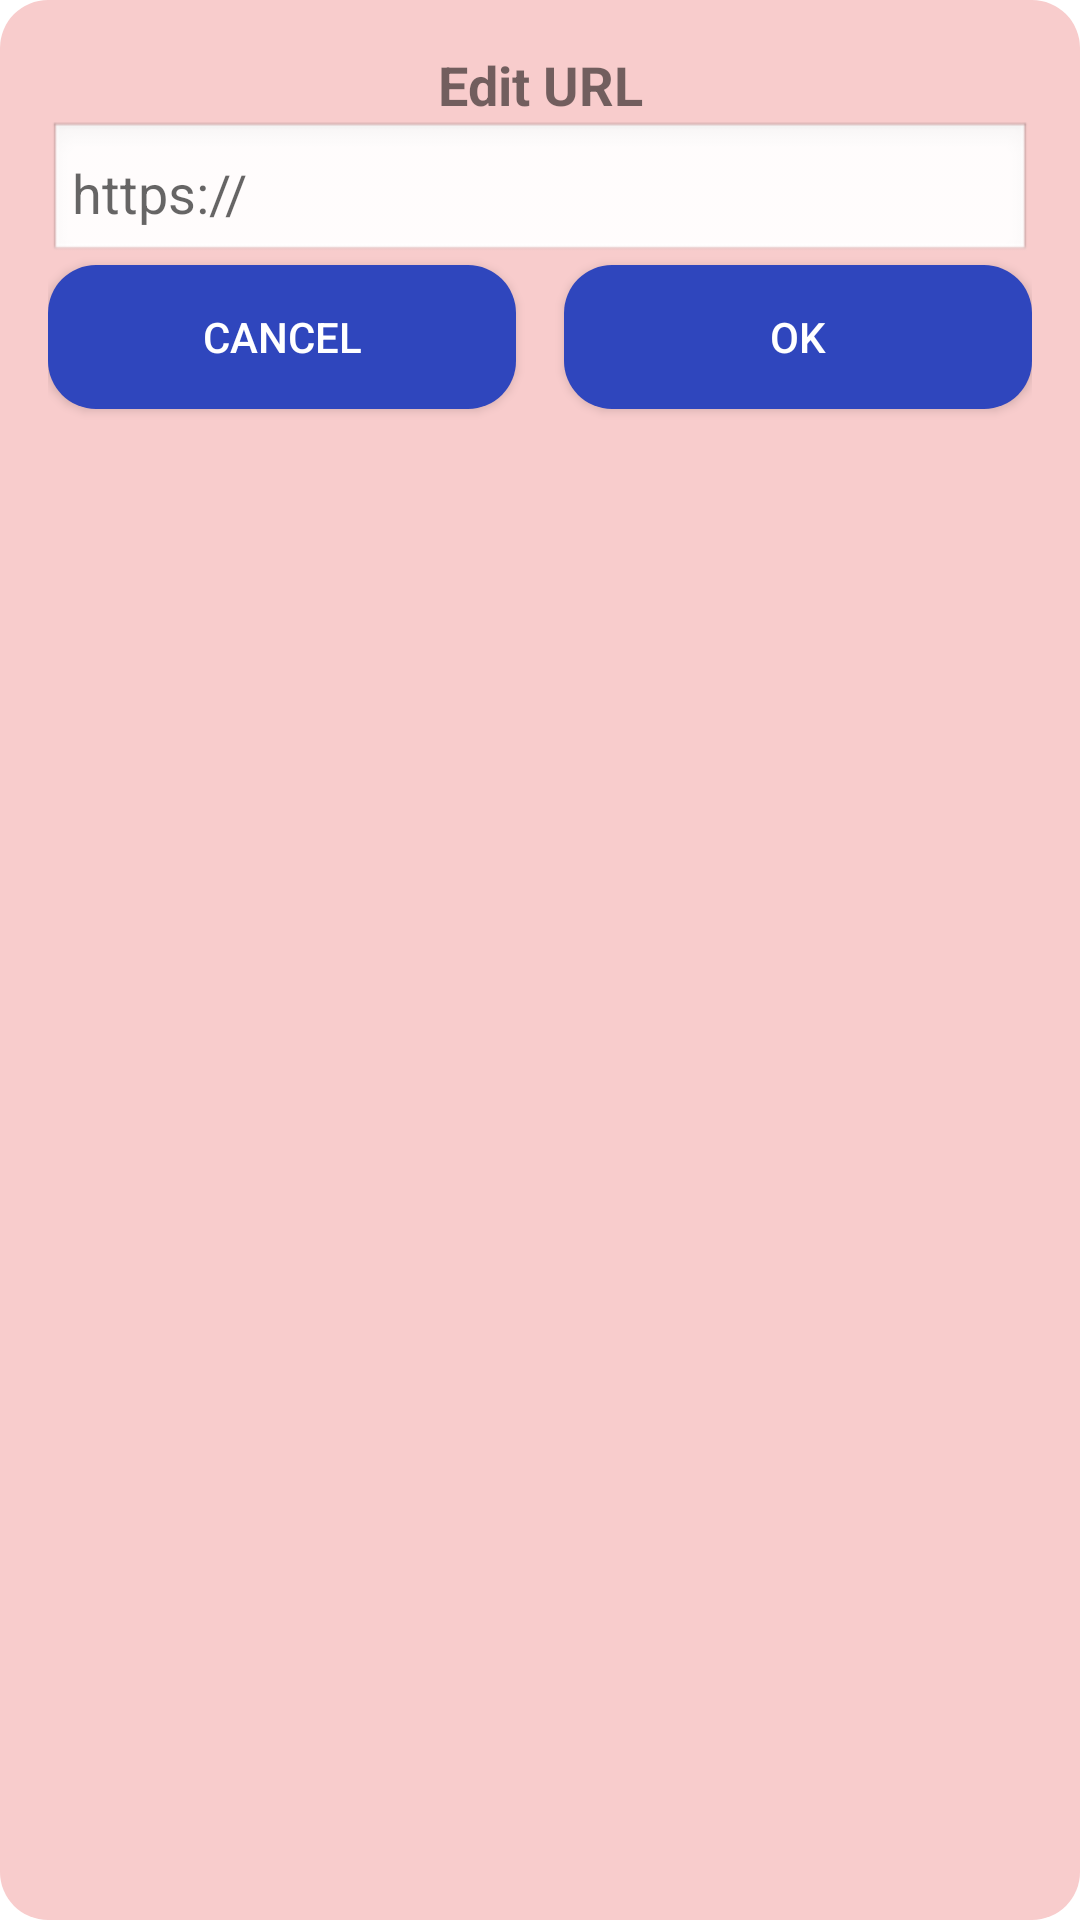

Android layout source for this screen:
<!-- AndroidManifest.xml: application theme Theme.UI_Browser_Setting -->
<!-- res/layout/dialog_edit_url.xml -->
<?xml version="1.0" encoding="utf-8"?>
<androidx.constraintlayout.widget.ConstraintLayout xmlns:android="http://schemas.android.com/apk/res/android"
    xmlns:tools="http://schemas.android.com/tools"
    android:layout_width="match_parent"
    android:layout_height="wrap_content"
    xmlns:app="http://schemas.android.com/apk/res-auto"
    android:background="@drawable/dialog_background"
    android:padding="16dp"
    tools:context=".MainActivity">

    <TextView
        android:id="@+id/textViewDialogTitle"
        android:layout_width="0dp"
        android:layout_height="wrap_content"
        android:text="Edit URL"
        android:textSize="18sp"
        android:textStyle="bold"
        android:gravity="center"
        android:textAlignment="center"
        app:layout_constraintTop_toTopOf="parent"
        app:layout_constraintStart_toStartOf="parent"
        app:layout_constraintEnd_toEndOf="parent"
        app:layout_constraintBottom_toTopOf="@id/editTextUrl"
        android:layout_marginBottom="16dp"/>

    <EditText
        android:id="@+id/editTextUrl"
        android:layout_width="0dp"
        android:layout_height="wrap_content"
        android:hint="https://"
        android:inputType="textUri"
        app:layout_constraintTop_toBottomOf="@id/textViewDialogTitle"
        app:layout_constraintStart_toStartOf="parent"
        app:layout_constraintEnd_toEndOf="parent"
        android:layout_marginBottom="16dp"
        android:padding="8dp"
        android:background="@android:drawable/edit_text" />

    <androidx.appcompat.widget.AppCompatButton
        android:background="@drawable/button_background"
        android:textColor="@color/white"
        android:id="@+id/buttonCancel"
        android:layout_width="0dp"
        android:layout_height="wrap_content"
        android:text="Cancel"
        app:layout_constraintTop_toBottomOf="@id/editTextUrl"
        app:layout_constraintStart_toStartOf="parent"
        app:layout_constraintEnd_toStartOf="@id/buttonOk"
        app:layout_constraintHorizontal_chainStyle="packed"
        android:layout_marginEnd="8dp"/>

    <androidx.appcompat.widget.AppCompatButton
        android:background="@drawable/button_background"
        android:textColor="@color/white"
        android:id="@+id/buttonOk"
        android:layout_width="0dp"
        android:layout_height="wrap_content"
        android:text="OK"
        app:layout_constraintTop_toBottomOf="@id/editTextUrl"
        app:layout_constraintStart_toEndOf="@id/buttonCancel"
        app:layout_constraintEnd_toEndOf="parent"
        app:layout_constraintHorizontal_chainStyle="packed"
        android:layout_marginStart="8dp"/>

</androidx.constraintlayout.widget.ConstraintLayout>
<!-- resources referenced by this layout -->
<resources>
  <!-- drawable button_background (drawable) -->
  <?xml version="1.0" encoding="utf-8"?>
  <selector xmlns:android="http://schemas.android.com/apk/res/android">
      <item android:state_pressed="true">
          <shape android:shape="rectangle">
              <solid android:color="#CCCCCC"/>
              <corners android:radius="16dp"/>
          </shape>
      </item>
      <item>
          <shape android:shape="rectangle">
              <solid android:color="#2F46BD"/>
              <corners android:radius="16dp"/>
          </shape>
      </item>
  </selector>
  <!-- drawable dialog_background (drawable) -->
  <?xml version="1.0" encoding="utf-8"?>
  <shape xmlns:android="http://schemas.android.com/apk/res/android">
      <solid android:color="#F8CCCC"/>
      <corners android:radius="16dp"/>
      <padding android:left="16dp" android:top="16dp" android:right="16dp" android:bottom="16dp"/>
  </shape>
  <style name="Theme.UI_Browser_Setting" parent="Theme.MaterialComponents.DayNight.DarkActionBar">
          
          <item name="colorPrimary">@color/purple_500</item>
          <item name="colorPrimaryVariant">@color/purple_700</item>
          <item name="colorOnPrimary">@color/white</item>
          
          <item name="colorSecondary">@color/teal_200</item>
          <item name="colorSecondaryVariant">@color/teal_700</item>
          <item name="colorOnSecondary">@color/black</item>
          
          <item name="android:statusBarColor">?attr/colorPrimaryVariant</item>
          
      </style>
  <!-- not gathered from this repository: default colours our renderer supplied (Android Studio template values) -->
  <color name="purple_500">#FF6200EE</color>
  <color name="purple_700">#FF3700B3</color>
  <color name="teal_200">#FF03DAC5</color>
  <color name="teal_700">#FF018786</color>
  <color name="black">#FF000000</color>
  <color name="white">#FFFFFFFF</color>
</resources>
